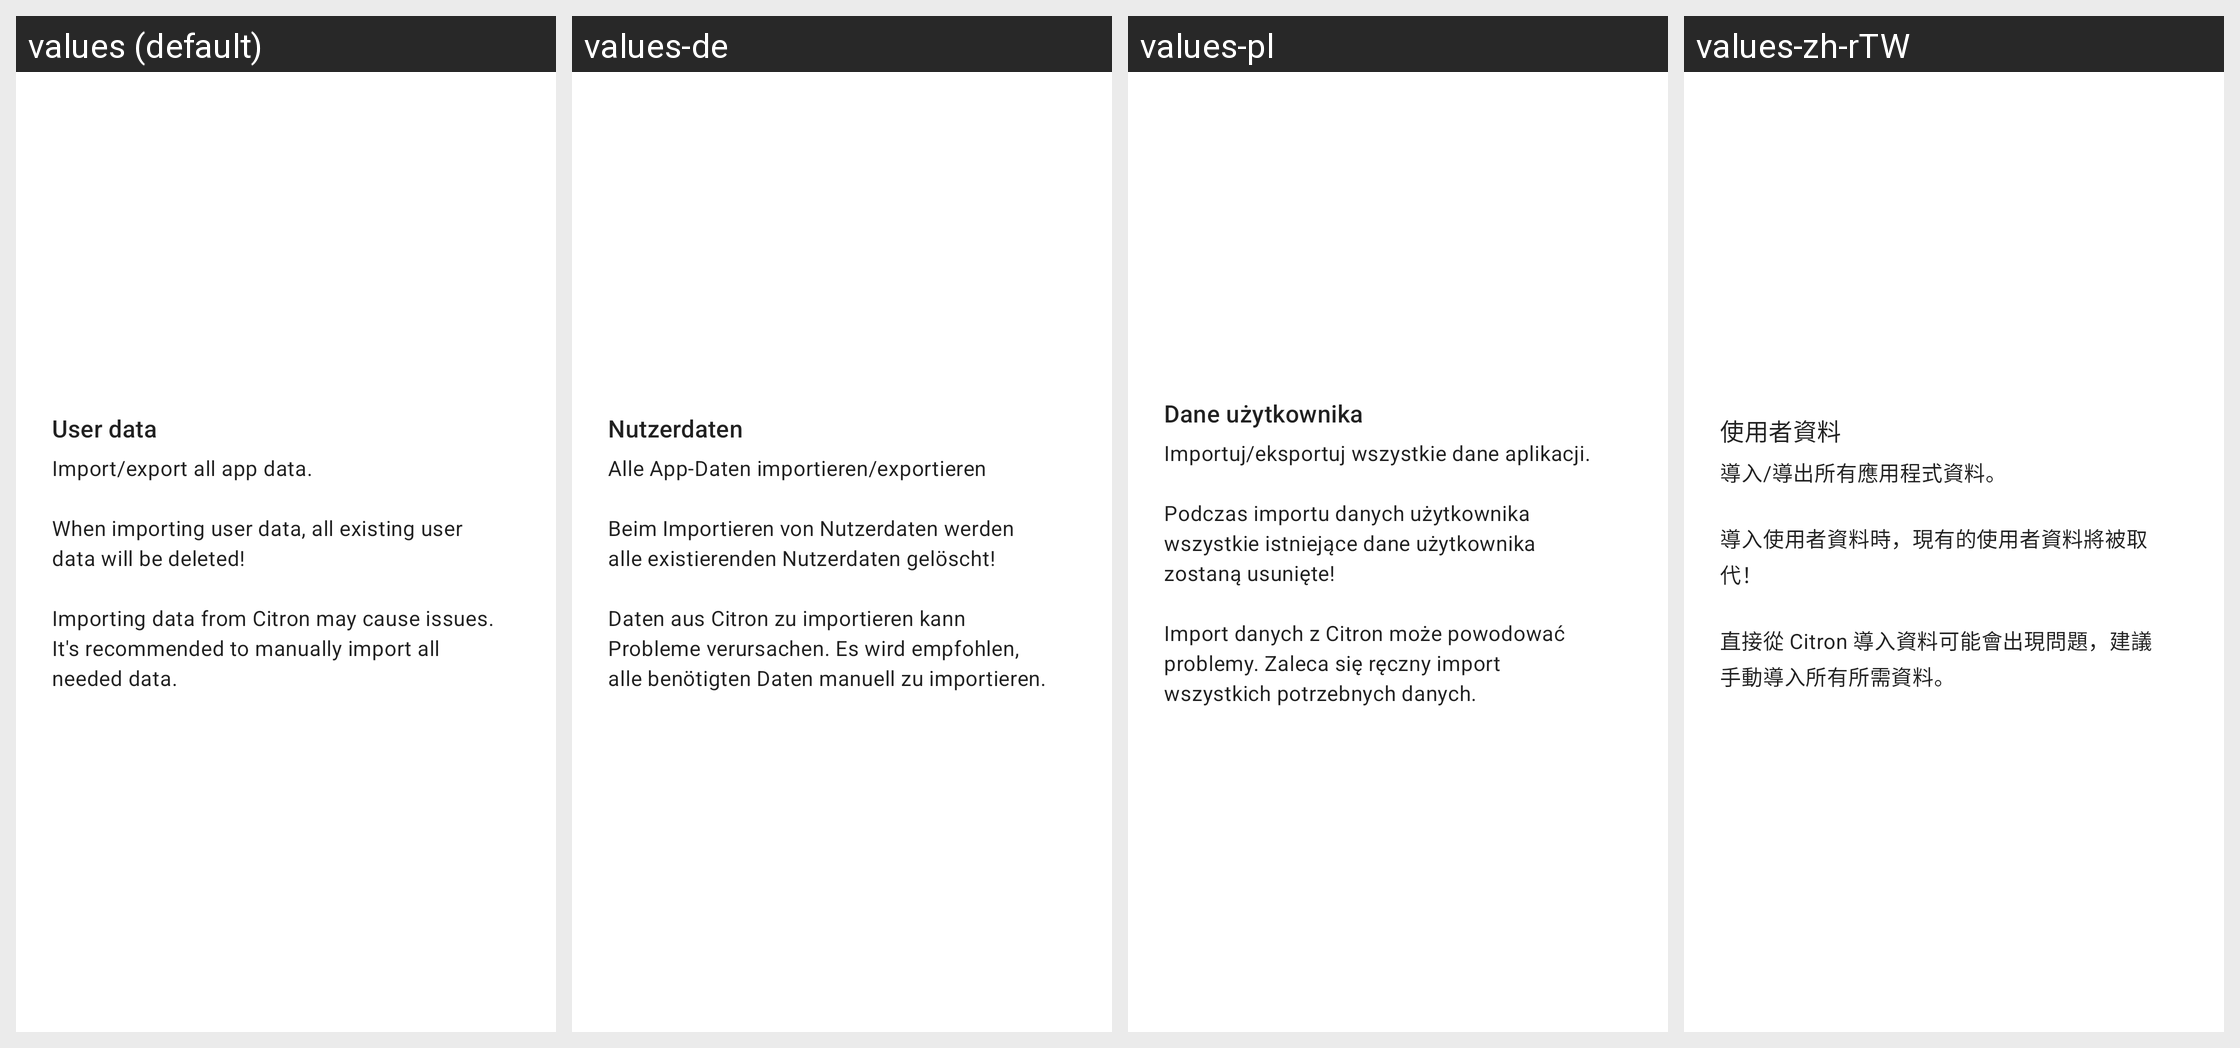

Strings drawn on this Android screen and how each of the app's shown locales translates them:
Android screen res/layout/card_installable.xml rendered under 4 locales, left to right: values (default), values-de, values-pl, values-zh-rTW. Device: Nexus 5 (rendered at 1080×1920; each locale shown at half size, 540×960, under a caption strip naming it); theme Theme.MaterialComponents.DayNight.NoActionBar.
Other locales in the repository, not shown: values-ar, values-ckb, values-cs, values-es, values-fa, values-fr, values-he, values-hu, values-id, values-it, values-ja, values-ko, values-nb, values-pt-rBR, values-pt-rPT, values-ru, values-sr, values-uk, values-vi, values-zh-rCN.
Strings drawn on this screen, with the default value and each locale's value (text and hints the layout hard-codes, and strings that could not be matched under every locale, appear in the picture but are not listed):

user_data
  values: User data
  values-de: Nutzerdaten
  values-pl: Dane użytkownika
  values-zh-rTW: 使用者資料

user_data_description
  values: Import/export all app data.
      
      When importing user data, all existing user data will be deleted!
      
      Importing data from Citron may cause issues. It's recommended to manually import all needed data.
  values-de: Alle App-Daten importieren/exportieren
      
      Beim Importieren von Nutzerdaten werden alle existierenden Nutzerdaten gelöscht!
      
      Daten aus Citron zu importieren kann Probleme verursachen. Es wird empfohlen, alle benötigten Daten manuell zu importieren.
  values-pl: Importuj/eksportuj wszystkie dane aplikacji.
      
      Podczas importu danych użytkownika wszystkie istniejące dane użytkownika zostaną usunięte!
      
      Import danych z Citron może powodować problemy. Zaleca się ręczny import wszystkich potrzebnych danych.
  values-zh-rTW: 導入/導出所有應用程式資料。
      
      導入使用者資料時，現有的使用者資料將被取代！
      
      直接從 Citron 導入資料可能會出現問題，建議手動導入所有所需資料。
